Photos from the image-classification dataset "kumquat" in the GitHub repository conglam56/AutoSort-IoT. Its 3 classes are: green, reject, ripe.

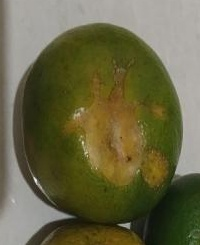
Label: reject

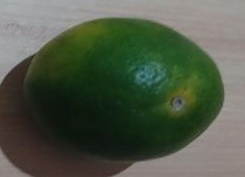
Label: green

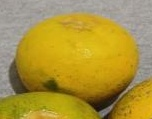
Label: ripe

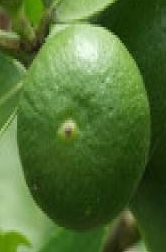
Label: green

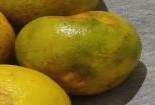
Label: ripe

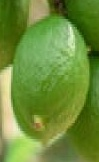
Label: green
